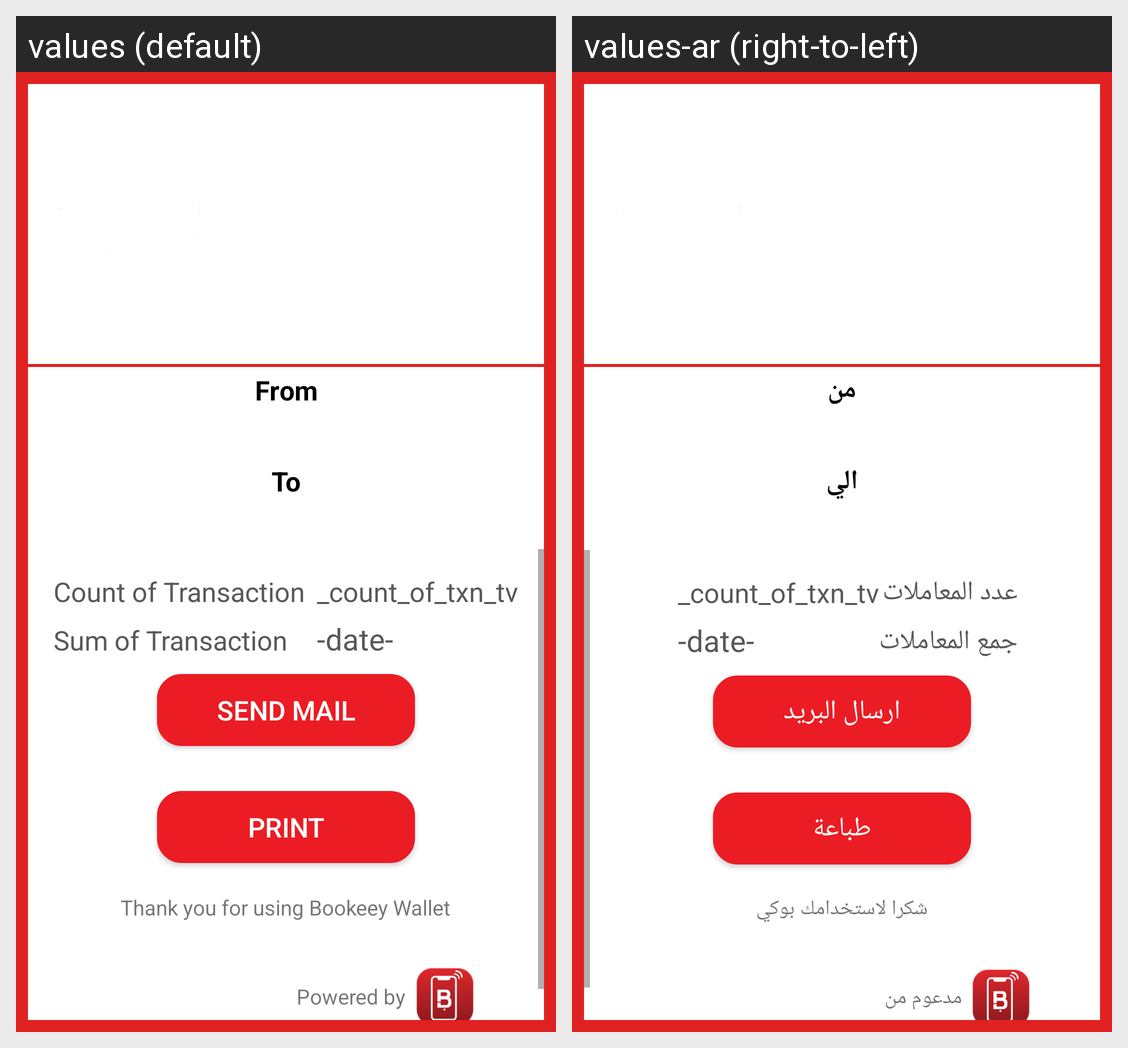

This grid shows one Android layout under two languages. Give, for every string resource on the screen, its name, the default text and each shown locale's text.
Android screen res/layout/consolidated_report_display.xml rendered under 2 locales, left to right: values (default), values-ar (right-to-left). Device: Nexus 5 (rendered at 1080×1920; each locale shown at half size, 540×960, under a caption strip naming it); theme AppTheme.
Strings drawn on this screen, with the default value and each locale's value (text and hints the layout hard-codes, and strings that could not be matched under every locale, appear in the picture but are not listed):

from
  values: From
  values-ar: من

to
  values: To
  values-ar: الي

send_mail
  values: Send Mail
  values-ar: ارسال البريد

print
  values: PRINT
  values-ar: طباعة

count_of_transaction
  values: Count of Transaction
  values-ar: عدد المعاملات

sum_of_transaction
  values: Sum of Transaction
  values-ar: جمع المعاملات

thank_you_for_using_bookeey_wallet
  values: Thank you for using Bookeey Wallet
  values-ar: شكرا لاستخدامك بوكي

powered_by
  values: Powered by
  values-ar: مدعوم من
